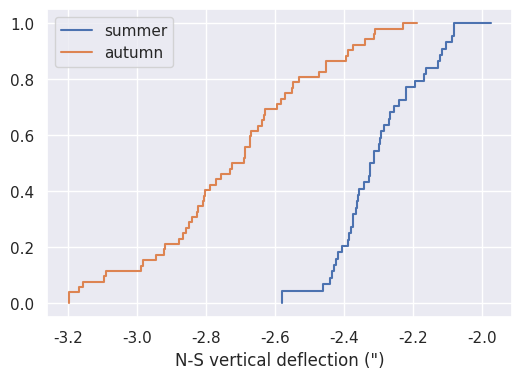

Here is the Python script that generated this plot:
import numpy as np
import matplotlib.pyplot as plt
import sys
import seaborn as sns

sns.set()

# QDaedalus summer and autumn N-S vertical deflections
summer = np.array([-2.436, -2.298, -2.195, -2.430, -2.418, -2.361, -2.440, -2.271, -2.087, -2.407,
 -2.380, -2.313, -2.161, -2.362, -2.129, -2.328, -2.293, -2.341, -2.312, -1.973, -2.117, -2.219,
 -2.366, -2.219, -2.285, -2.297, -2.081, -2.123, -2.080, -2.386, -2.324, -2.373, -2.422, -2.324,
 -2.268, -2.356, -2.104, -2.373, -2.580, -2.389, -2.240, -2.255, -2.460, -2.169])

autumn = np.array([-2.790, -2.393, -3.156, -3.096, -2.230, -2.373, -2.946, -2.686, -2.189, -2.314,
 -2.805, -2.919, -2.630, -2.731, -2.771, -2.547, -2.310, -2.550, -2.757, -2.451, -2.572, -2.673,
 -2.866, -2.687, -2.582, -2.828, -2.802, -2.639, -2.390, -2.674, -2.473, -2.452, -2.725, -2.631,
 -2.921, -3.199, -2.594, -2.809, -2.530, -2.880, -3.090, -3.170, -2.650, -2.990, -2.842, -2.858,
 -2.670, -2.825, -2.690, -2.983, -2.851, -2.340])

plt.figure(figsize=(6,4))
su = np.sort(summer)
au = np.sort(autumn)

su = np.insert(su,0,np.amin(summer))
ndat1 = len(su)
ecx1 = np.linspace(0,1,ndat1)
# ECDF nyári
plt.step(su, ecx1, label="summer")
sns.set_style("darkgrid", {"axes.linewidth": ".5"})

au = np.insert(au,0,np.amin(autumn))
ndat2 = len(au)
ecx2 = np.linspace(0,1,ndat2)
# ECDF őszi
plt.step(au, ecx2, label="autumn")

plt.xlabel('N-S vertical deflection (")')
plt.legend()
plt.show()

#plt.savefig('xisa_ecdf_en.png',dpi=150, linewidth=0.3, color='r')
